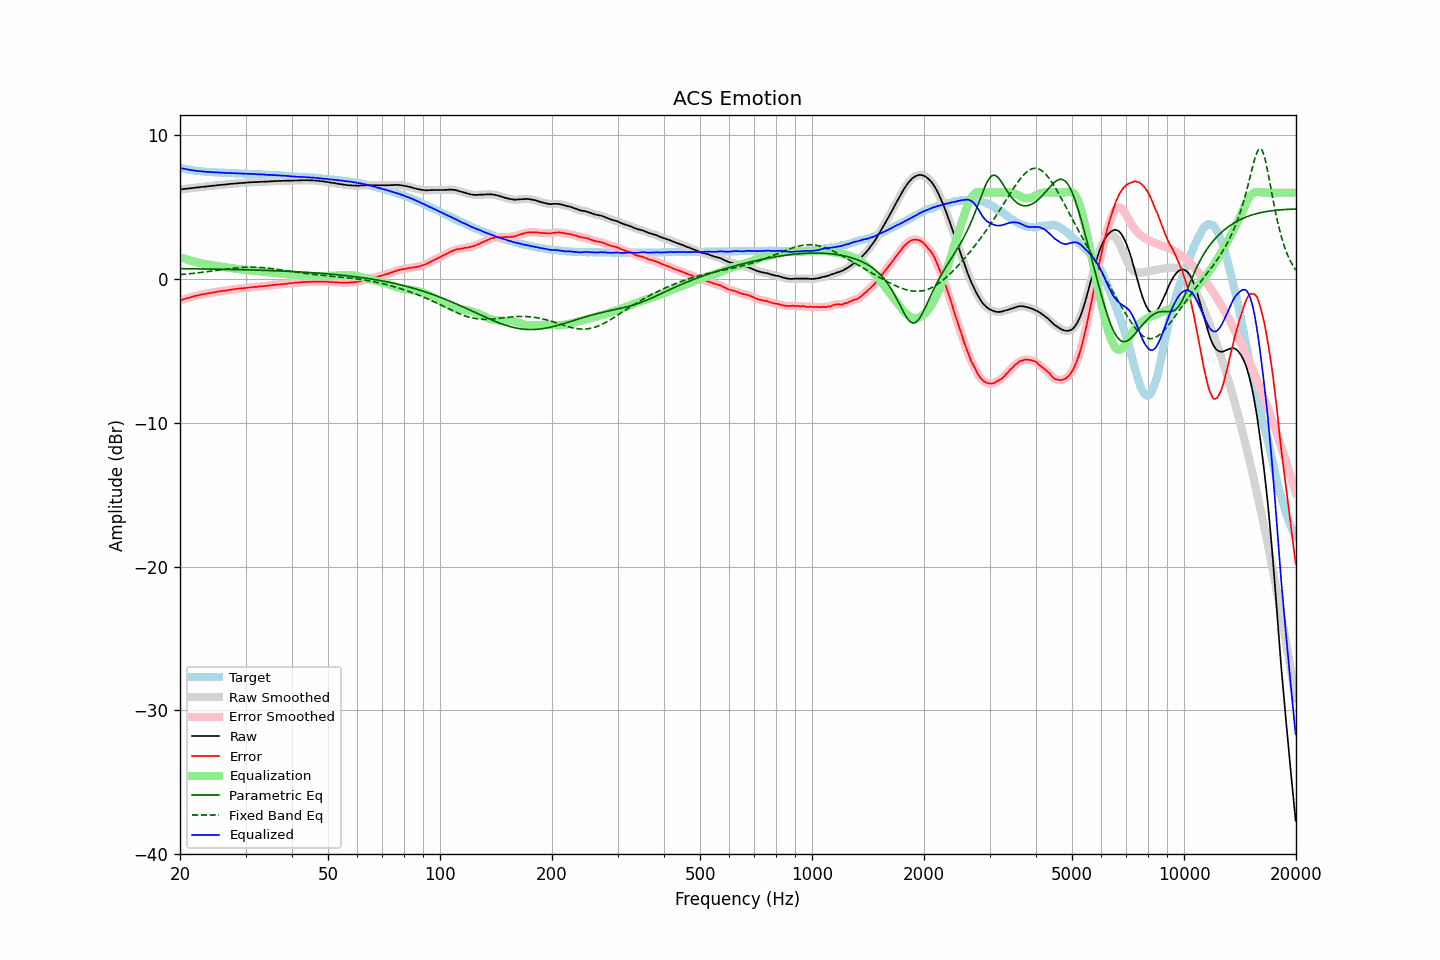

Values plotted in this chart, from the file beside it:
frequency, raw, error, smoothed, error_smoothed, equalization, parametric_eq, fixed_band_eq, equalized_raw, equalized_smoothed, target
20.00, 6.22, -1.50, 6.22, -1.50, 1.50, 0.71, 0.30, 7.72, 7.72, 7.72
20.20, 6.23, -1.46, 6.23, -1.46, 1.46, 0.71, 0.31, 7.69, 7.69, 7.69
20.40, 6.24, -1.43, 6.24, -1.42, 1.42, 0.71, 0.32, 7.66, 7.67, 7.67
20.61, 6.26, -1.39, 6.26, -1.39, 1.39, 0.71, 0.33, 7.65, 7.65, 7.65
20.81, 6.27, -1.36, 6.27, -1.36, 1.35, 0.71, 0.34, 7.62, 7.62, 7.63
21.02, 6.28, -1.33, 6.28, -1.32, 1.32, 0.71, 0.35, 7.60, 7.60, 7.61
21.23, 6.29, -1.29, 6.29, -1.29, 1.29, 0.70, 0.36, 7.58, 7.58, 7.59
21.44, 6.31, -1.25, 6.31, -1.26, 1.26, 0.70, 0.37, 7.57, 7.56, 7.56
21.66, 6.32, -1.22, 6.32, -1.23, 1.23, 0.70, 0.38, 7.55, 7.55, 7.54
21.87, 6.33, -1.20, 6.33, -1.19, 1.20, 0.70, 0.39, 7.53, 7.53, 7.53
22.09, 6.35, -1.16, 6.35, -1.17, 1.17, 0.70, 0.41, 7.52, 7.52, 7.51
22.31, 6.36, -1.14, 6.36, -1.14, 1.14, 0.70, 0.42, 7.50, 7.50, 7.50
22.54, 6.37, -1.12, 6.37, -1.12, 1.12, 0.69, 0.43, 7.49, 7.49, 7.49
22.76, 6.39, -1.09, 6.39, -1.09, 1.09, 0.69, 0.45, 7.48, 7.48, 7.48
22.99, 6.40, -1.07, 6.40, -1.07, 1.07, 0.69, 0.46, 7.47, 7.47, 7.47
23.22, 6.41, -1.05, 6.41, -1.05, 1.05, 0.69, 0.47, 7.46, 7.46, 7.46
23.45, 6.42, -1.03, 6.42, -1.03, 1.03, 0.69, 0.49, 7.45, 7.45, 7.45
23.69, 6.43, -1.01, 6.43, -1.01, 1.01, 0.69, 0.50, 7.44, 7.44, 7.44
23.92, 6.45, -0.99, 6.45, -0.99, 0.99, 0.68, 0.52, 7.44, 7.44, 7.44
24.16, 6.46, -0.97, 6.46, -0.97, 0.97, 0.68, 0.53, 7.43, 7.43, 7.43
24.40, 6.47, -0.96, 6.47, -0.95, 0.95, 0.68, 0.55, 7.42, 7.42, 7.43
24.65, 6.48, -0.93, 6.48, -0.94, 0.93, 0.68, 0.56, 7.41, 7.41, 7.41
24.89, 6.49, -0.92, 6.49, -0.92, 0.91, 0.68, 0.58, 7.40, 7.41, 7.41
25.14, 6.51, -0.89, 6.51, -0.90, 0.90, 0.68, 0.59, 7.41, 7.40, 7.40
25.39, 6.52, -0.87, 6.52, -0.88, 0.88, 0.67, 0.61, 7.40, 7.40, 7.39
25.65, 6.53, -0.86, 6.53, -0.86, 0.86, 0.67, 0.62, 7.39, 7.39, 7.39
25.91, 6.54, -0.84, 6.54, -0.84, 0.84, 0.67, 0.64, 7.38, 7.38, 7.38
26.16, 6.55, -0.83, 6.55, -0.83, 0.83, 0.67, 0.65, 7.38, 7.38, 7.38
26.43, 6.56, -0.82, 6.56, -0.81, 0.81, 0.66, 0.67, 7.37, 7.37, 7.38
26.69, 6.57, -0.80, 6.57, -0.80, 0.79, 0.66, 0.68, 7.36, 7.37, 7.37
26.96, 6.59, -0.78, 6.59, -0.78, 0.78, 0.66, 0.70, 7.37, 7.36, 7.36
27.23, 6.60, -0.75, 6.60, -0.76, 0.76, 0.66, 0.71, 7.36, 7.36, 7.35
27.50, 6.61, -0.74, 6.61, -0.74, 0.74, 0.66, 0.73, 7.35, 7.35, 7.35
27.77, 6.62, -0.73, 6.62, -0.73, 0.73, 0.65, 0.74, 7.35, 7.35, 7.35
28.05, 6.63, -0.71, 6.63, -0.71, 0.71, 0.65, 0.75, 7.34, 7.34, 7.34
28.33, 6.64, -0.70, 6.64, -0.70, 0.70, 0.65, 0.76, 7.34, 7.34, 7.34
28.62, 6.65, -0.69, 6.65, -0.68, 0.68, 0.65, 0.77, 7.33, 7.33, 7.34
28.90, 6.66, -0.66, 6.66, -0.67, 0.67, 0.64, 0.78, 7.33, 7.33, 7.32
29.19, 6.67, -0.65, 6.67, -0.66, 0.66, 0.64, 0.79, 7.33, 7.33, 7.32
29.48, 6.67, -0.65, 6.67, -0.65, 0.65, 0.64, 0.80, 7.32, 7.32, 7.32
29.78, 6.68, -0.64, 6.68, -0.64, 0.63, 0.63, 0.81, 7.31, 7.31, 7.32
30.08, 6.69, -0.63, 6.69, -0.63, 0.62, 0.63, 0.81, 7.31, 7.31, 7.32
30.38, 6.70, -0.61, 6.70, -0.61, 0.61, 0.63, 0.82, 7.31, 7.31, 7.31
30.68, 6.71, -0.59, 6.71, -0.60, 0.60, 0.63, 0.82, 7.31, 7.31, 7.30
30.99, 6.72, -0.58, 6.72, -0.58, 0.59, 0.62, 0.82, 7.31, 7.30, 7.30
31.30, 6.72, -0.58, 6.72, -0.57, 0.58, 0.62, 0.82, 7.30, 7.30, 7.30
31.61, 6.73, -0.56, 6.73, -0.56, 0.56, 0.62, 0.82, 7.29, 7.29, 7.29
31.93, 6.73, -0.55, 6.73, -0.56, 0.55, 0.61, 0.81, 7.28, 7.28, 7.28
32.24, 6.73, -0.55, 6.73, -0.54, 0.54, 0.61, 0.81, 7.27, 7.28, 7.28
32.57, 6.74, -0.53, 6.74, -0.54, 0.53, 0.61, 0.80, 7.27, 7.27, 7.27
32.89, 6.75, -0.52, 6.75, -0.52, 0.52, 0.60, 0.80, 7.27, 7.27, 7.27
33.22, 6.75, -0.51, 6.75, -0.51, 0.51, 0.60, 0.79, 7.26, 7.27, 7.26
33.55, 6.76, -0.49, 6.76, -0.50, 0.50, 0.60, 0.78, 7.26, 7.26, 7.25
33.89, 6.76, -0.49, 6.76, -0.49, 0.49, 0.59, 0.77, 7.25, 7.25, 7.25
34.23, 6.76, -0.49, 6.76, -0.48, 0.47, 0.59, 0.76, 7.23, 7.24, 7.25
34.57, 6.77, -0.46, 6.77, -0.47, 0.46, 0.58, 0.74, 7.23, 7.23, 7.23
34.92, 6.78, -0.45, 6.78, -0.45, 0.45, 0.58, 0.73, 7.23, 7.23, 7.23
35.27, 6.79, -0.44, 6.79, -0.43, 0.44, 0.58, 0.72, 7.23, 7.23, 7.23
35.62, 6.79, -0.42, 6.79, -0.42, 0.43, 0.57, 0.70, 7.22, 7.22, 7.21
35.97, 6.80, -0.41, 6.80, -0.41, 0.42, 0.57, 0.69, 7.22, 7.21, 7.21
... 635 more rows
